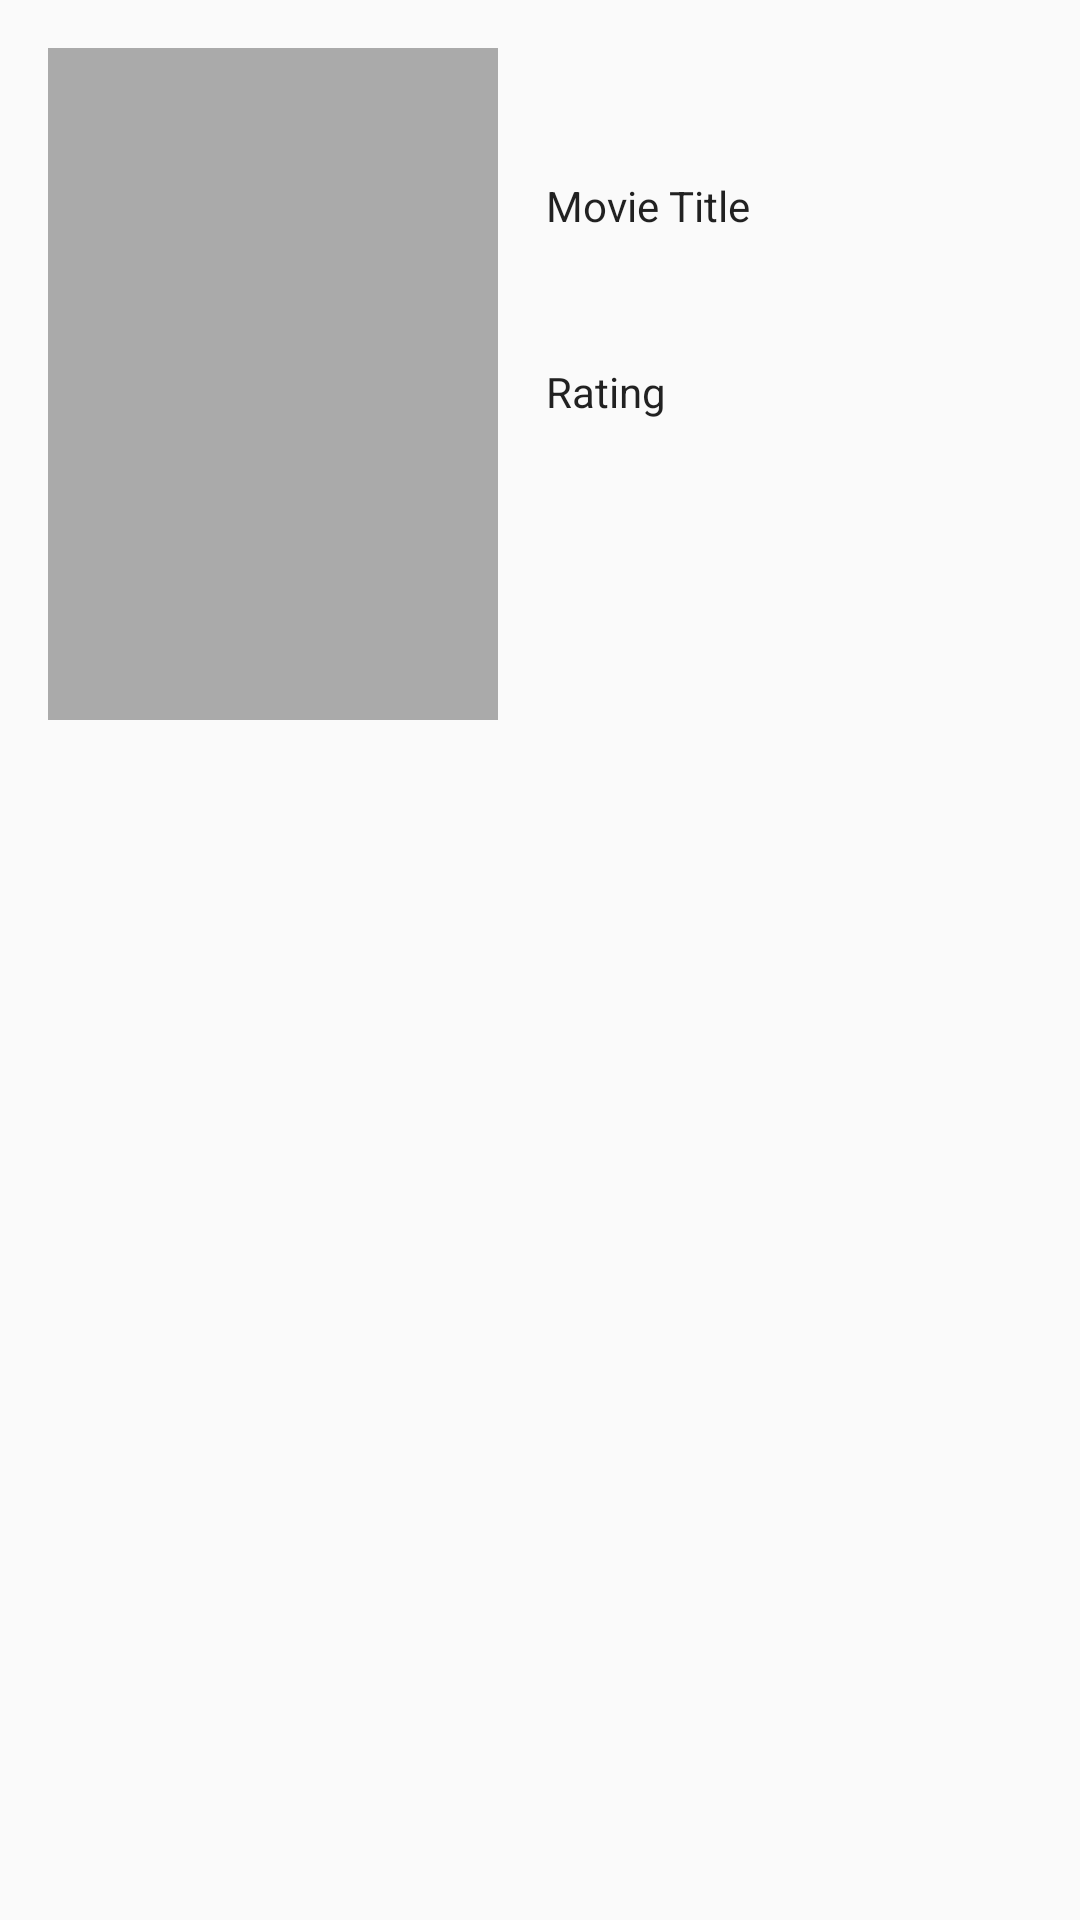

This screen was rendered from an Android layout file. Write that file and the resources it references.
<!-- AndroidManifest.xml: application theme AppTheme -->
<!-- res/layout/poster_detail.xml -->
<?xml version="1.0" encoding="utf-8"?>
<ScrollView xmlns:android="http://schemas.android.com/apk/res/android"
    xmlns:app="http://schemas.android.com/apk/res-auto"
    xmlns:tools="http://schemas.android.com/tools"
    android:layout_width="match_parent"
    android:layout_height="wrap_content">

    <android.support.constraint.ConstraintLayout
        android:layout_width="match_parent"
        android:layout_height="wrap_content">

        <ImageView
            android:id="@+id/detail_poster_iv"
            android:layout_width="150dp"
            android:layout_height="224dp"
            android:layout_marginLeft="16dp"
            android:layout_marginStart="16dp"
            android:layout_marginTop="16dp"
            android:contentDescription="@string/poster_image_description"
            app:layout_constraintStart_toStartOf="parent"
            app:layout_constraintTop_toTopOf="parent"
            app:srcCompat="@android:color/darker_gray" />

        <TextView
            android:id="@+id/detail_title_tv"
            android:layout_width="0dp"
            android:layout_height="wrap_content"
            android:layout_marginEnd="16dp"
            android:layout_marginLeft="16dp"
            android:layout_marginRight="16dp"
            android:layout_marginStart="16dp"
            android:layout_marginTop="16dp"
            android:textAppearance="@style/TextAppearance.AppCompat.Title"
            app:layout_constraintEnd_toEndOf="parent"
            app:layout_constraintStart_toEndOf="@+id/detail_poster_iv"
            app:layout_constraintTop_toTopOf="parent"
            tools:text="@string/movie_title" />

        <TextView
            android:id="@+id/detail_release_tv"
            android:layout_width="wrap_content"
            android:layout_height="wrap_content"
            android:layout_marginLeft="8dp"
            android:layout_marginStart="8dp"
            android:layout_marginTop="8dp"
            android:textAppearance="@style/TextAppearance.AppCompat"
            app:layout_constraintStart_toStartOf="@+id/release_date"
            app:layout_constraintTop_toBottomOf="@+id/release_date"
            tools:text="@string/movie_release" />

        <TextView
            android:id="@+id/detail_rating_tv"
            android:layout_width="wrap_content"
            android:layout_height="wrap_content"
            android:layout_marginLeft="8dp"
            android:layout_marginStart="8dp"
            android:layout_marginTop="8dp"
            android:textAppearance="@style/TextAppearance.AppCompat"
            app:layout_constraintStart_toStartOf="@+id/rating"
            app:layout_constraintTop_toBottomOf="@+id/rating"
            tools:text="@string/movie_rating" />

        <TextView
            android:id="@+id/detail_overview_tv"
            android:layout_width="0dp"
            android:layout_height="wrap_content"
            android:layout_marginEnd="16dp"
            android:layout_marginLeft="16dp"
            android:layout_marginRight="16dp"
            android:layout_marginStart="16dp"
            android:layout_marginTop="16dp"
            android:textAppearance="@style/TextAppearance.AppCompat"
            app:layout_constraintEnd_toEndOf="parent"
            app:layout_constraintStart_toStartOf="parent"
            app:layout_constraintTop_toBottomOf="@+id/detail_poster_iv"
            tools:text="@string/movie_detail" />

        <TextView
            android:id="@+id/release_date"
            android:layout_width="wrap_content"
            android:layout_height="wrap_content"
            android:layout_marginLeft="16dp"
            android:layout_marginStart="16dp"
            android:layout_marginTop="16dp"
            android:text="@string/movie_title"
            android:textAppearance="@style/TextAppearance.AppCompat"
            app:layout_constraintStart_toEndOf="@+id/detail_poster_iv"
            app:layout_constraintTop_toBottomOf="@+id/detail_title_tv" />

        <TextView
            android:id="@+id/rating"
            android:layout_width="wrap_content"
            android:layout_height="wrap_content"
            android:layout_marginLeft="16dp"
            android:layout_marginStart="16dp"
            android:layout_marginTop="16dp"
            android:text="@string/movie_rating"
            android:textAppearance="@style/TextAppearance.AppCompat"
            app:layout_constraintStart_toEndOf="@+id/detail_poster_iv"
            app:layout_constraintTop_toBottomOf="@+id/detail_release_tv" />
    </android.support.constraint.ConstraintLayout>
</ScrollView>
<!-- resources referenced by this layout -->
<resources>
  <string name="movie_detail">Details</string>
  <string name="movie_rating">Rating</string>
  <string name="movie_release">Release Date</string>
  <string name="movie_title">Movie Title</string>
  <string name="poster_image_description">Movie Poster</string>
  <style name="AppTheme" parent="Theme.AppCompat.Light.DarkActionBar">
          
          <item name="colorPrimary">@color/colorPrimary</item>
          <item name="colorPrimaryDark">@color/colorPrimaryDark</item>
          <item name="colorAccent">@color/colorAccent</item>
      </style>
  <color name="colorPrimary">#3F51B5</color>
  <color name="colorPrimaryDark">#303F9F</color>
  <color name="colorAccent">#FF4081</color>
</resources>
